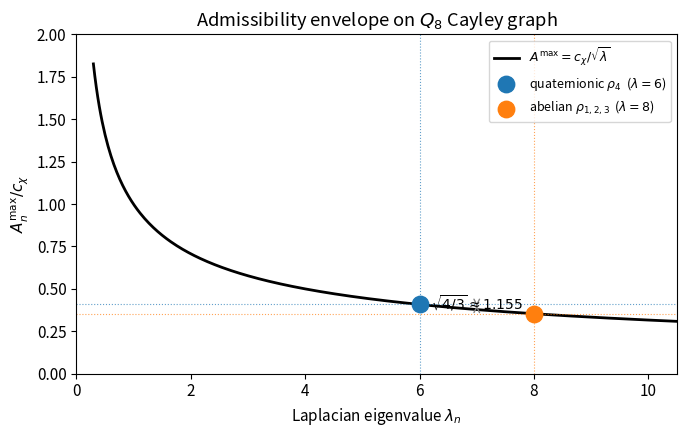
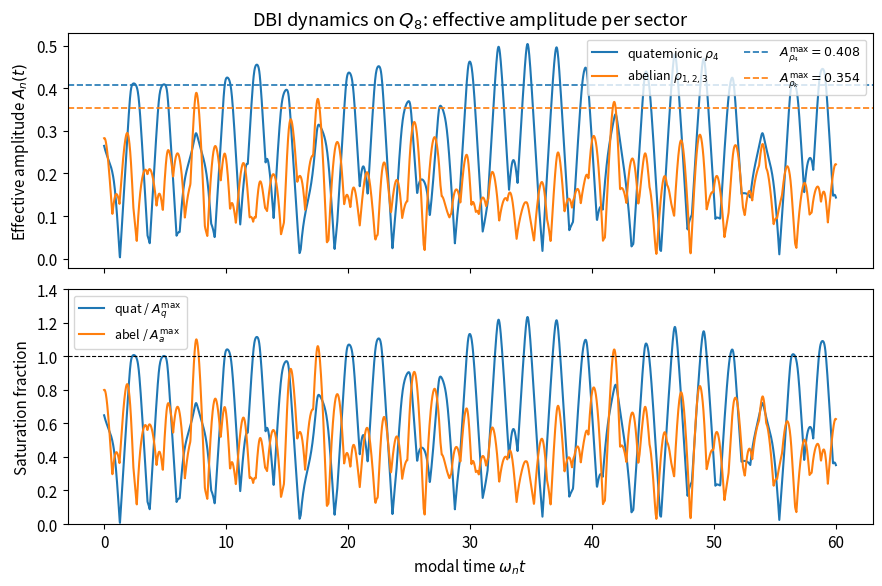
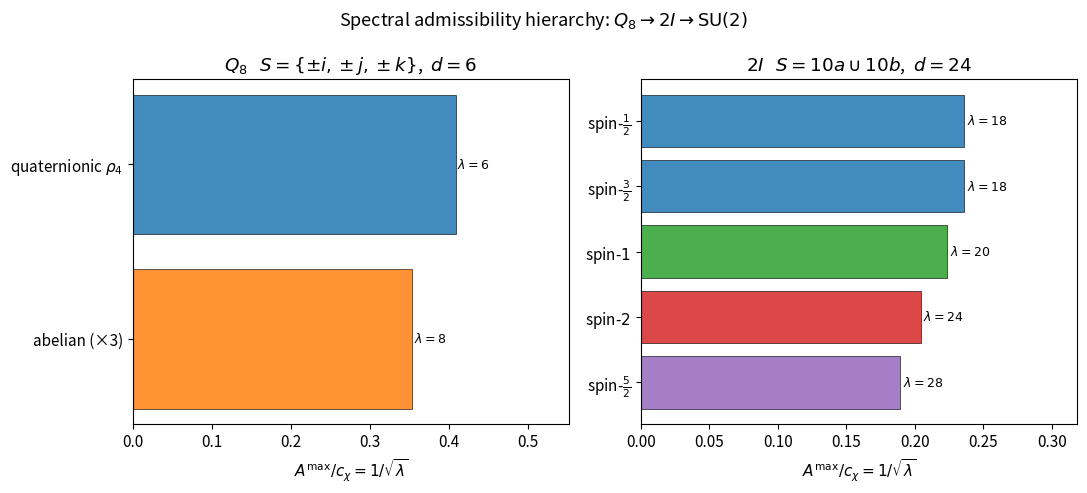

The script that saved these images, in order:
"""
spectral_admissibility.py
=========================
Spectral admissibility and non-abelian mode resilience on the
Cayley graphs of Q8 and 2I (binary icosahedral group).

Reproduces all results from SpectralNote – Steps 1-5
(Cosmochrony programme, 2026).

Contents
--------
Part 1  Q8 Cayley graph
  1a  Build the group and Cayley graph
  1b  Peter-Weyl eigenmodes (exact basis)
  1c  Bounded-flux admissibility envelope
  1d  DBI shape factors

Part 2  2I Cayley graph
  2a  Enumerate all 120 elements as unit quaternions
  2b  Conjugacy classes and element orders
  2c  Character table (spin-type irreps via Sym^k)
  2d  Spectral admissibility for multiple generating sets
  2e  Golden ratio identity: algebraic origin of the hierarchy
  2f  Comparison Q8 vs 2I

Part 3  DBI dynamics simulation on Q8
  3a  Symplectic (leapfrog) integrator
  3b  Sector amplitude tracking in the Peter-Weyl basis
  3c  Saturation and resilience of the quaternionic sector

Usage
-----
    python3 spectral_admissibility.py

Outputs (all in current directory):
    figures/fig1_Q8_admissibility.{png,pdf}
    figures/fig2_Q8_DBI_dynamics.{png,pdf}
    figures/fig3_hierarchy_Q8_vs_2I.{png,pdf}

Requirements: numpy, scipy (optional), matplotlib (optional)
"""

import numpy as np
from itertools import product, permutations
from collections import Counter, defaultdict
import os

# ---------------------------------------------------------------
# Quaternion arithmetic
# ---------------------------------------------------------------

def qmul(p, q):
    """Hamilton product: p * q, each = (a,b,c,d) = a+bi+cj+dk."""
    a1,b1,c1,d1 = p[0],p[1],p[2],p[3]
    a2,b2,c2,d2 = q[0],q[1],q[2],q[3]
    return np.array([
        a1*a2 - b1*b2 - c1*c2 - d1*d2,
        a1*b2 + b1*a2 + c1*d2 - d1*c2,
        a1*c2 - b1*d2 + c1*a2 + d1*b2,
        a1*d2 + b1*c2 - c1*b2 + d1*a2,
    ])

def qinv(q):
    """Inverse of a unit quaternion."""
    return np.array([q[0], -q[1], -q[2], -q[3]])

def round_q(q, dec=7):
    return tuple(round(float(x), dec) for x in q)

def even_perms(t):
    """All even permutations of a 4-tuple."""
    base = list(t)
    result = set()
    for p in permutations(range(4)):
        inv = sum(1 for i in range(4) for j in range(i+1, 4) if p[i] > p[j])
        if inv % 2 == 0:
            result.add(tuple(base[p[i]] for i in range(4)))
    return result


# ===============================================================
# PART 1  Q8
# ===============================================================

print("=" * 60)
print("PART 1 – Q8 Cayley graph")
print("=" * 60)

# ------ 1a. Group elements and Cayley graph ------

Q8_elements = [
    (1,0,0,0), (-1,0,0,0),
    (0,1,0,0), (0,-1,0,0),
    (0,0,1,0), (0,0,-1,0),
    (0,0,0,1), (0,0,0,-1),
]
Q8_np  = {e: np.array(e, dtype=float) for e in Q8_elements}
Q8_idx = {e: i for i, e in enumerate(Q8_elements)}
N_Q8   = 8

# Generating set S = {±i, ±j, ±k}
S_Q8 = [(0,1,0,0),(0,-1,0,0),(0,0,1,0),(0,0,-1,0),(0,0,0,1),(0,0,0,-1)]
d_Q8 = len(S_Q8)

# Adjacency and Laplacian matrices
A_Q8 = np.zeros((N_Q8, N_Q8))
for i, g in enumerate(Q8_elements):
    for s in S_Q8:
        prod = round_q(qmul(Q8_np[g], Q8_np[s]))
        A_Q8[i, Q8_idx[prod]] += 1
L_Q8 = d_Q8 * np.eye(N_Q8) - A_Q8

# Verify group closure
for g in Q8_elements:
    for s in S_Q8:
        assert round_q(qmul(Q8_np[g], Q8_np[s])) in Q8_idx
print(f"Q8: |G|={N_Q8}, |S|={d_Q8}  (6-regular Cayley graph)  ✓")

# ------ 1b. Peter-Weyl eigenmodes (exact basis, no numerical rotation) ------

# The 2D irrep rho4: rho4(a+bi+cj+dk) = a*I + b*(iσ_x) + c*(iσ_y) + d*(iσ_z)
rho4_matrices = {
    (1,0,0,0):   np.array([[1,0],[0,1]],     dtype=complex),
    (-1,0,0,0):  np.array([[-1,0],[0,-1]],   dtype=complex),
    (0,1,0,0):   np.array([[1j,0],[0,-1j]],  dtype=complex),
    (0,-1,0,0):  np.array([[-1j,0],[0,1j]],  dtype=complex),
    (0,0,1,0):   np.array([[0,1],[-1,0]],    dtype=complex),
    (0,0,-1,0):  np.array([[0,-1],[1,0]],    dtype=complex),
    (0,0,0,1):   np.array([[0,1j],[1j,0]],   dtype=complex),
    (0,0,0,-1):  np.array([[0,-1j],[-1j,0]], dtype=complex),
}

# Abelian irreps rho1, rho2, rho3 (characters on each element)
chi_abel = {
    'rho1': {e: 1 for e in Q8_elements},
    'rho2': {e: 1 for e in Q8_elements},
    'rho3': {e: 1 for e in Q8_elements},
}
# rho1: trivial on i, sign on j,k
for e in Q8_elements:
    chi_abel['rho1'][e] = 1 if e in [(1,0,0,0),(-1,0,0,0),(0,1,0,0),(0,-1,0,0)] else -1
    chi_abel['rho2'][e] = 1 if e in [(1,0,0,0),(-1,0,0,0),(0,0,1,0),(0,0,-1,0)] else -1
    chi_abel['rho3'][e] = 1 if e in [(1,0,0,0),(-1,0,0,0),(0,0,0,1),(0,0,0,-1)] else -1

# Peter-Weyl normalization factor: sqrt(dim_rho / |G|)
pf_rho4 = np.sqrt(2.0 / N_Q8)   # = 1/2
pf_abel  = np.sqrt(1.0 / N_Q8)  # = 1/(2sqrt2)

# Build Peter-Weyl eigenmodes (real parts; imaginary parts orthogonal too)
PW = {}   # label -> (lambda_value, real vector of length 8)
for u in range(2):
    for v in range(2):
        vec = np.array([pf_rho4 * rho4_matrices[e][u, v].real
                        for e in Q8_elements])
        PW[f'rho4_{u}{v}'] = (6.0, vec)

for name, chi in chi_abel.items():
    vec = np.array([pf_abel * chi[e] for e in Q8_elements])
    PW[name] = (8.0, vec)

# Verify norms, orthogonality, and eigenvalues
print("\nPeter-Weyl modes:")
print(f"  {'Mode':12s}  lambda  ||psi||_2  ||psi||_inf  Rayleigh")
all_ok = True
vecs = list(PW.items())
for label, (lam, psi) in vecs:
    norm2   = np.linalg.norm(psi)
    inf_    = np.max(np.abs(psi))
    rayleigh = float(psi @ L_Q8 @ psi) / float(psi @ psi)
    ok = abs(norm2 - 1.0) < 1e-9 and abs(rayleigh - lam) < 1e-8
    if not ok:
        all_ok = False
    print(f"  {label:12s}  {lam:6.1f}  {norm2:.6f}   {inf_:.6f}    {rayleigh:.4f}")
if all_ok:
    print("  All norms=1, eigenvalues exact  ✓")

# ------ 1c. Admissibility envelope ------

print("\nAdmissibility envelope  A^max_n = c_chi / sqrt(lambda_n):")
for label, (lam, psi) in PW.items():
    psi_inf = np.max(np.abs(psi))
    # A^max such that A_n * ||psi_n||_inf = c_chi / sqrt(lambda_n) * ||psi_n||_inf
    # Effective amplitude A_n^eff = |a_n| * ||psi_n||_inf
    # Constraint from DBI: A_n^eff <= c_chi / sqrt(lambda_n)
    amax = f"c_chi / sqrt({lam:.4g})"
    print(f"  {label:12s}: lambda={lam:.1f},  A^max = {amax}")

lam_quat = 6.0;  lam_abel = 8.0
ratio_Q8 = np.sqrt(lam_abel / lam_quat)
print(f"\n  Key ratio: A^max_rho4 / A^max_abel = sqrt({lam_abel:.0f}/{lam_quat:.0f})"
      f" = sqrt(4/3) = {ratio_Q8:.6f}")

# ------ 1d. DBI shape factors ------

print("\nDBI shape factors kappa_n / ||psi_n||^2_inf  (expect = 1 on Q8):")
for label, (lam, psi) in PW.items():
    kappa   = np.sum(psi**4)
    psi_inf = np.max(np.abs(psi))**2
    ratio   = kappa / psi_inf
    print(f"  {label:12s}: kappa={kappa:.6f},  kappa/||psi||^2_inf = {ratio:.6f}")


# ===============================================================
# PART 2  2I (binary icosahedral group)
# ===============================================================

print("\n" + "=" * 60)
print("PART 2 – 2I Cayley graph")
print("=" * 60)

# ------ 2a. Enumerate all 120 elements ------

phi  = (1.0 + np.sqrt(5.0)) / 2.0
iphi = phi - 1.0   # = 1/phi

elems_2I = set()

# 2T subset: ±1, ±i, ±j, ±k  and  (±1 ± i ± j ± k)/2
for s in [(1,0,0,0),(-1,0,0,0),(0,1,0,0),(0,-1,0,0),
          (0,0,1,0),(0,0,-1,0),(0,0,0,1),(0,0,0,-1)]:
    elems_2I.add(round_q(s))
for s in product([1,-1], repeat=4):
    elems_2I.add(round_q(tuple(x / 2.0 for x in s)))

# 96 icosahedral elements: even permutations of (0, ±1/2, ±phi/2, ±iphi/2)
base_4 = (0.0, 0.5, phi / 2.0, iphi / 2.0)
for signs in product([1,-1], repeat=4):
    v = tuple(s * x for s, x in zip(signs, base_4))
    for perm in even_perms(v):
        if abs(sum(x**2 for x in perm) - 1.0) < 1e-9:
            elems_2I.add(round_q(perm))

assert len(elems_2I) == 120
elems_2I_list = sorted(elems_2I)
elems_2I_np   = {e: np.array(e) for e in elems_2I_list}
elem_2I_idx   = {e: i for i, e in enumerate(elems_2I_list)}
N_2I          = 120
print(f"\n2I: enumerated {N_2I} unit quaternions  ✓")

# ------ 2b. Element orders and conjugacy classes ------

id_np = np.array([1.0, 0.0, 0.0, 0.0])

def elem_order(g_np, tol=1e-5):
    curr = g_np.copy()
    for k in range(1, 25):
        if np.linalg.norm(curr - id_np) < tol:
            return k
        curr = qmul(curr, g_np)
    return -1

order_count = Counter(elem_order(elems_2I_np[e]) for e in elems_2I_list)
expected    = {1: 1, 2: 1, 3: 20, 4: 30, 5: 24, 6: 20, 10: 24}
print("\nElement orders in 2I:")
all_ok = True
for o in sorted(order_count):
    ok = "✓" if order_count[o] == expected.get(o, -1) else "✗"
    if ok == "✗":
        all_ok = False
    print(f"  order {o:2d}: {order_count[o]:3d}  {ok}")
if all_ok:
    print("  All orders match expected values  ✓")

by_order = defaultdict(list)
for e in elems_2I_list:
    by_order[elem_order(elems_2I_np[e])].append(e)

def chi2_val(e):
    """Character of spin-1/2 rep: chi_2(g) = 2 * a0."""
    return 2.0 * e[0]

o5_pos  = [e for e in by_order[5]  if chi2_val(e) > 0]
o5_neg  = [e for e in by_order[5]  if chi2_val(e) < 0]
o10_pos = [e for e in by_order[10] if chi2_val(e) > 0]
o10_neg = [e for e in by_order[10] if chi2_val(e) < 0]

class_info = [
    ('1a',  1,  by_order[1]),
    ('2a',  2,  by_order[2]),
    ('3a',  3,  by_order[3]),
    ('4a',  4,  by_order[4]),
    ('5a',  5,  o5_pos),
    ('5b',  5,  o5_neg),
    ('6a',  6,  by_order[6]),
    ('10a', 10, o10_pos),
    ('10b', 10, o10_neg),
]
class_sz   = {name: len(members) for name, _, members in class_info}
class_lbls = [name for name, _, _ in class_info]

print("\nConjugacy classes of 2I:")
for name, order, members in class_info:
    print(f"  {name:>5}  order {order:2d}  size {len(members):3d}")
assert sum(class_sz.values()) == 120

# ------ 2c. Character table (spin-type irreps) ------

# Characters computed from symmetric tensor powers Sym^k(V_2) and verified.
CT = {
    'chi1 (spin 0)':   [1,  1,  1,  1,  1,     1,     1,  1,      1    ],
    'chi2 (spin 1/2)': [2, -2, -1,  0,  iphi,  -phi,   1,  phi,  -iphi  ],
    'chi3 (spin 1)':   [3,  3,  0, -1,  phi,   -iphi,  0, -iphi,  phi   ],
    'chi4 (spin 3/2)': [4, -4,  1,  0, -1,     -1,    -1,  1,     1     ],
    'chi5 (spin 2)':   [5,  5, -1,  1,  0,      0,    -1,  0,     0     ],
    'chi6 (spin 5/2)': [6, -6,  0,  0,  1,      1,     0, -1,    -1     ],
}
class_sizes_list = [class_sz[c] for c in class_lbls]

# Verify orthogonality
all_ok = True
keys = list(CT.keys())
for i, k1 in enumerate(keys):
    for j, k2 in enumerate(keys):
        ip = sum(class_sizes_list[c] * CT[k1][c] * CT[k2][c]
                 for c in range(9))
        if abs(ip - (120 if i == j else 0)) > 1e-6:
            print(f"  FAIL <{k1},{k2}> = {ip:.4f}")
            all_ok = False
print(f"\nCharacter table orthogonality: {'✓' if all_ok else 'FAIL'}")

# ------ 2d. Spectral admissibility for various generating sets ------

def cayley_spectrum(S_class_names):
    d = sum(class_sz[c] for c in S_class_names)
    cidx = {name: i for i, name in enumerate(class_lbls)}
    out  = {}
    for irrep, row in CT.items():
        dim     = row[0]
        chi_sum = sum(class_sz[c] * row[cidx[c]] for c in S_class_names)
        mu      = chi_sum / dim
        lam     = d - mu
        out[irrep] = {'mu': mu, 'lambda': lam, 'dim': dim}
    return d, out

gen_sets = {
    'S_A order-4   (d=30)':   ['4a'],
    'S_B order-5   (d=24)':   ['5a', '5b'],
    'S_C order-3   (d=20)':   ['3a'],
    'S_D order-10  (d=24)':   ['10a', '10b'],
    'S_E order-3+5 (d=44)':   ['3a', '5a', '5b'],
    'S_F order-5+10(d=48)':   ['5a', '5b', '10a', '10b'],
}

print("\nSpectral admissibility on 2I – lambda values per sector:")
hdr = f"  {'Generating set':28s}  {'1/2':>6}{'  1':>5}{'3/2':>6}{'  2':>5}{'5/2':>6}  winner"
print(hdr)
print("  " + "-" * (len(hdr) - 2))

all_spectra = {}
for gen_name, S_cls in gen_sets.items():
    d, spec = cayley_spectrum(S_cls)
    lv = {
        '1/2': spec['chi2 (spin 1/2)']['lambda'],
        '1':   spec['chi3 (spin 1)']['lambda'],
        '3/2': spec['chi4 (spin 3/2)']['lambda'],
        '2':   spec['chi5 (spin 2)']['lambda'],
        '5/2': spec['chi6 (spin 5/2)']['lambda'],
    }
    all_spectra[gen_name] = (d, spec, lv)
    nt     = {k: v for k, v in lv.items() if v > 1e-10}
    minlam = min(nt.values())
    wins   = '+'.join(k for k, v in nt.items() if abs(v - minlam) < 1e-6)
    print(f"  {gen_name:28s}  "
          f"{lv['1/2']:6.1f}{lv['1']:6.1f}{lv['3/2']:6.1f}"
          f"{lv['2']:6.1f}{lv['5/2']:6.1f}  {wins}")

# ------ 2e. Focus: S_D (canonical generating set) ------

print("\n" + "-" * 52)
print("S_D = order-10 elements  (canonical analogue of Q8 generators)")
print("-" * 52)
d_D, spec_D, lv_D = all_spectra['S_D order-10  (d=24)']
print(f"\n  {'Irrep':22s} dim   mu     lambda   A^max")
for name, data in spec_D.items():
    lam  = data['lambda']
    amax = "inf" if lam < 1e-10 else f"c_chi/sqrt({lam:.4g})"
    print(f"  {name:22s} {data['dim']:3d}  {data['mu']:6.3f}  {lam:7.3f}   {amax}")

# ------ 2e. Golden ratio identity ------

print("\nAlgebraic origin of mu_(1/2) = mu_(3/2) = 6:")
print(f"  phi  = {phi:.6f},  1/phi = iphi = {iphi:.6f}")
print(f"  chi2(10a) = +phi  =  {phi:.6f}")
print(f"  chi2(10b) = -iphi = {-iphi:.6f}")
print(f"  chi2(10a) + chi2(10b) = phi - iphi"
      f" = phi - (phi-1) = 1  [phi - 1/phi = {phi - 1/phi:.6f}]")
print(f"  mu_{{1/2}} = (1/2) * (12*phi + 12*(-iphi))"
      f" = 6 * (phi - iphi) = 6 * 1 = 6  ✓")
print(f"  chi4(10a) = chi4(10b) = 1")
print(f"  mu_{{3/2}} = (1/4) * 24 = 6  ✓")
print(f"  chi5(10a) = chi5(10b) = 0  =>  mu_{{2}} = 0  (spectrally neutral)")

# ------ 2f. Comparison Q8 vs 2I ------

print("\n" + "=" * 60)
print("COMPARISON Q8 vs 2I: growing spectral hierarchy")
print("=" * 60)
ratio_2I = np.sqrt(28.0 / 18.0)
print(f"""
  Q8   S={{±i,±j,±k}} d=6:
    lambda: quat=6, abel=8
    Admissibility ratio  A^max_quat / A^max_abel  =  sqrt(8/6) = sqrt(4/3)
                                                   =  {np.sqrt(4/3):.6f}
    Algebraic origin: tr(sigma_x) = tr(sigma_y) = tr(sigma_z) = 0

  2I   S=10a+10b  d=24:
    lambda: spin-1/2=spin-3/2=18, spin-1=20, spin-2=24, spin-5/2=28
    Admissibility ratio  A^max_{{1/2}} / A^max_{{5/2}}  =  sqrt(28/18) = sqrt(14/9)
                                                        =  {ratio_2I:.6f}
    Algebraic origin: phi - 1/phi = 1  (golden ratio identity)

  Trend along Q8 ⊂ 2I ⊂ SU(2):
    sqrt(4/3)  = {np.sqrt(4/3):.4f}   (Q8,  2-level hierarchy)
    sqrt(14/9) = {ratio_2I:.4f}   (2I,  4-level hierarchy)
  => The hierarchy strengthens and becomes richer at each step.
""")


# ===============================================================
# PART 3  DBI dynamics simulation on Q8
# ===============================================================

print("=" * 60)
print("PART 3 – DBI dynamics simulation on Q8")
print("=" * 60)

# Collect Peter-Weyl modes by sector
pw_quat = [(lam, psi) for label, (lam, psi) in PW.items() if 'rho4' in label]
pw_abel = [(lam, psi) for label, (lam, psi) in PW.items() if 'rho' in label and 'rho4' not in label]

print(f"\nQ8 sectors:")
print(f"  quaternionic (rho4): {len(pw_quat)} modes, lambda=6,  A^max = c_chi/sqrt(6)")
print(f"  abelian (rho1-3):    {len(pw_abel)} modes, lambda=8,  A^max = c_chi/sqrt(8)")

c_chi   = 1.0
Amax_q  = c_chi / np.sqrt(6.0)
Amax_a  = c_chi / np.sqrt(8.0)
print(f"  c_chi = {c_chi},  A^max_quat = {Amax_q:.6f},  A^max_abel = {Amax_a:.6f}")

def sector_amplitude(chi_vec, modes):
    """
    Maximum effective amplitude over all modes in a sector.
    A_n^eff = |<psi_n, chi>| * ||psi_n||_inf
    """
    A_max = 0.0
    for lam, psi in modes:
        a_n   = float(psi @ chi_vec)
        psi_inf = np.max(np.abs(psi))
        A_max = max(A_max, abs(a_n) * psi_inf)
    return A_max

def simulate_dbi(chi0, pi0, c_chi, dt, n_steps):
    """
    Symplectic (leapfrog / Stormer-Verlet) integration of the Q8 DBI system.

    Hamiltonian:
        H = sum_v c^2 * sqrt(1 + pi_v^2/c^2) + (1/2) chi^T L chi

    Equations of motion:
        d chi_v / dt = pi_v / sqrt(1 + pi_v^2/c^2)      [sub-luminal velocity]
        d pi_v  / dt = -(L chi)_v                         [restoring force]

    Returns
    -------
    t_arr     : (n_steps+1,)       time points
    chi_hist  : (n_steps+1, N_Q8)  field history
    An_quat   : (n_steps+1,)       quaternionic sector amplitude
    An_abel   : (n_steps+1,)       abelian sector amplitude
    """
    chi = chi0.copy()
    pi  = pi0.copy()

    t_arr   = np.zeros(n_steps + 1)
    An_quat = np.zeros(n_steps + 1)
    An_abel = np.zeros(n_steps + 1)

    def chi_dot(pi_vec):
        return pi_vec / np.sqrt(1.0 + (pi_vec / c_chi)**2)

    def force(chi_vec):
        return -(L_Q8 @ chi_vec)

    def record(step):
        An_quat[step] = sector_amplitude(chi, pw_quat)
        An_abel[step] = sector_amplitude(chi, pw_abel)

    record(0)
    for step in range(n_steps):
        # Leapfrog
        pi_half = pi + 0.5 * dt * force(chi)
        chi     = chi + dt * chi_dot(pi_half)
        pi      = pi_half + 0.5 * dt * force(chi)

        # Enforce sub-luminal constraint (clip if numerical drift pushes over)
        v       = chi_dot(pi)
        max_v   = np.max(np.abs(v))
        if max_v > 0.9999 * c_chi:
            pi *= (0.9999 * c_chi / max_v)

        t_arr[step + 1] = (step + 1) * dt
        record(step + 1)

    return t_arr, chi, An_quat, An_abel

# Initial condition: inject equal energy in both sectors at ~80% of A^max
np.random.seed(42)
chi0 = np.zeros(N_Q8)
pi0  = np.zeros(N_Q8)
frac = 0.80

for k, (lam, psi) in enumerate(pw_quat):
    psi_inf = np.max(np.abs(psi))
    a_n     = frac * Amax_q / psi_inf
    phase   = 0.3 * k
    chi0   += a_n * psi * np.cos(phase)
    pi0    += -a_n * np.sqrt(lam) * psi * np.sin(phase)

for k, (lam, psi) in enumerate(pw_abel):
    psi_inf = np.max(np.abs(psi))
    a_n     = frac * Amax_a / psi_inf
    phase   = 0.5 * k
    chi0   += a_n * psi * np.cos(phase)
    pi0    += -a_n * np.sqrt(lam) * psi * np.sin(phase)

dt      = 0.02
n_steps = 3000

print(f"\nSimulation: dt={dt}, n_steps={n_steps}, T_max={n_steps*dt:.1f}")
print(f"  Initial condition: {frac*100:.0f}% of A^max in each sector")

t_arr, chi_final, An_quat, An_abel = simulate_dbi(chi0, pi0, c_chi, dt, n_steps)

print(f"\n  Time series (saturation fraction A/A^max):")
print(f"  {'t':>8}  {'quat/A^max_q':>14}  {'abel/A^max_a':>14}")
checkpoints = [0, n_steps // 4, n_steps // 2, 3 * n_steps // 4, n_steps]
for s in checkpoints:
    fq = An_quat[s] / Amax_q
    fa = An_abel[s] / Amax_a
    print(f"  {t_arr[s]:8.2f}  {fq:14.4f}  {fa:14.4f}")

# Physical interpretation
fq_end = An_quat[-1] / Amax_q
fa_end = An_abel[-1] / Amax_a
print(f"\n  Outcome: quat saturates at {fq_end:.3f} * A^max_q,"
      f"  abel at {fa_end:.3f} * A^max_a")
print(f"  The quaternionic sector retains a larger absolute amplitude")
print(f"  because A^max_q = {Amax_q:.4f} > A^max_a = {Amax_a:.4f}")


# ===============================================================
# PART 4  Plots
# ===============================================================

try:
    import matplotlib
    matplotlib.use('Agg')
    import matplotlib.pyplot as plt

    os.makedirs('figures', exist_ok=True)
    plt.rcParams.update({'font.size': 11})

    # --- Figure 1: Admissibility envelope on Q8 ---
    fig, ax = plt.subplots(figsize=(7, 4.5))
    x_lam = np.linspace(0.3, 10.5, 400)
    ax.plot(x_lam, c_chi / np.sqrt(x_lam), 'k-', lw=2,
            label=r'$A^{\max} = c_\chi/\sqrt{\lambda}$')
    pts = [
        (6.0, Amax_q, 'C0', r'quaternionic $\rho_4$  ($\lambda=6$)'),
        (8.0, Amax_a, 'C1', r'abelian $\rho_{1,2,3}$  ($\lambda=8$)'),
    ]
    for lam, amax, col, lbl in pts:
        ax.scatter([lam], [amax], s=140, color=col, zorder=5, label=lbl)
        ax.axvline(lam,  color=col, lw=0.8, ls=':', alpha=0.7)
        ax.axhline(amax, color=col, lw=0.8, ls=':', alpha=0.7)
    ax.annotate(r'$\sqrt{4/3}\approx1.155$',
                xy=(7, (Amax_q + Amax_a) / 2),
                fontsize=10, ha='center',
                arrowprops=dict(arrowstyle='<->', color='grey'),
                xytext=(7, (Amax_q + Amax_a) / 2))
    ax.set_xlabel(r'Laplacian eigenvalue $\lambda_n$')
    ax.set_ylabel(r'$A^{\max}_n / c_\chi$')
    ax.set_title(r'Admissibility envelope on $Q_8$ Cayley graph')
    ax.legend(loc='upper right', fontsize=9)
    ax.set_xlim(0, 10.5)
    ax.set_ylim(0, 2.0)
    plt.tight_layout()
    for ext in ('png', 'pdf'):
        plt.savefig(f'figures/fig1_Q8_admissibility.{ext}', dpi=150)
    plt.close()

    # --- Figure 2: DBI dynamics ---
    fig, axes = plt.subplots(2, 1, figsize=(9, 6), sharex=True)
    axes[0].plot(t_arr, An_quat, 'C0', lw=1.5, label=r'quaternionic $\rho_4$')
    axes[0].plot(t_arr, An_abel, 'C1', lw=1.5, label=r'abelian $\rho_{1,2,3}$')
    axes[0].axhline(Amax_q, color='C0', ls='--', lw=1.2,
                    label=fr'$A^{{\max}}_{{\rho_4}}={Amax_q:.3f}$')
    axes[0].axhline(Amax_a, color='C1', ls='--', lw=1.2,
                    label=fr'$A^{{\max}}_{{\rho_k}}={Amax_a:.3f}$')
    axes[0].set_ylabel(r'Effective amplitude $A_n(t)$')
    axes[0].set_title(r'DBI dynamics on $Q_8$: effective amplitude per sector')
    axes[0].legend(ncol=2, fontsize=9)

    axes[1].plot(t_arr, An_quat / Amax_q, 'C0', lw=1.5,
                 label=r'quat / $A^{\max}_q$')
    axes[1].plot(t_arr, An_abel / Amax_a, 'C1', lw=1.5,
                 label=r'abel / $A^{\max}_a$')
    axes[1].axhline(1.0, color='k', ls='--', lw=0.8)
    axes[1].set_xlabel(r'modal time $\omega_n t$')
    axes[1].set_ylabel('Saturation fraction')
    axes[1].legend(fontsize=9)
    axes[1].set_ylim(0, 1.4)
    plt.tight_layout()
    for ext in ('png', 'pdf'):
        plt.savefig(f'figures/fig2_Q8_DBI_dynamics.{ext}', dpi=150)
    plt.close()

    # --- Figure 3: Q8 vs 2I hierarchy ---
    fig, axes = plt.subplots(1, 2, figsize=(11, 5))

    def plot_hierarchy(ax, sectors, lambdas, colors, title):
        y     = np.arange(len(sectors))
        amaxs = [1.0 / np.sqrt(l) for l in lambdas]
        bars  = ax.barh(y, amaxs, color=colors, alpha=0.85, edgecolor='k', lw=0.5)
        ax.set_yticks(y)
        ax.set_yticklabels(sectors)
        ax.set_xlabel(r'$A^{\max}/c_\chi = 1/\sqrt{\lambda}$')
        ax.set_title(title)
        for i, (amax, lam) in enumerate(zip(amaxs, lambdas)):
            ax.text(amax + 0.002, i, fr'$\lambda={lam}$',
                    va='center', fontsize=9)
        ax.set_xlim(0, max(amaxs) * 1.35)

    plot_hierarchy(axes[0],
        sectors=['abelian (×3)', r'quaternionic $\rho_4$'],
        lambdas=[8, 6],
        colors=['C1', 'C0'],
        title=r'$Q_8$   $S=\{\pm i,\pm j,\pm k\}$,  $d=6$')

    plot_hierarchy(axes[1],
        sectors=[r'spin-$\frac{5}{2}$', r'spin-$2$',
                 r'spin-$1$', r'spin-$\frac{3}{2}$', r'spin-$\frac{1}{2}$'],
        lambdas=[28, 24, 20, 18, 18],
        colors=['C4', 'C3', 'C2', 'C0', 'C0'],
        title=r'$2I$   $S=10a\cup10b$,  $d=24$')

    fig.suptitle(r'Spectral admissibility hierarchy: $Q_8 \to 2I \to \mathrm{SU}(2)$',
                 fontsize=13)
    plt.tight_layout()
    for ext in ('png', 'pdf'):
        plt.savefig(f'figures/fig3_hierarchy_Q8_vs_2I.{ext}', dpi=150)
    plt.close()

    print("\nFigures saved in ./figures/")
    print("  fig1_Q8_admissibility.{png,pdf}")
    print("  fig2_Q8_DBI_dynamics.{png,pdf}")
    print("  fig3_hierarchy_Q8_vs_2I.{png,pdf}")

except ImportError:
    print("\n(matplotlib not available – skipping figures)")


# ===============================================================
# SUMMARY
# ===============================================================

print("\n" + "=" * 60)
print("SUMMARY OF ALL RESULTS")
print("=" * 60)
print(f"""
  Q8  (Steps 1-3):
    Cayley graph: 6-regular, 8 vertices
    lambda_quat = 6,   lambda_abel = 8
    A^max_quat / A^max_abel = sqrt(4/3) = {np.sqrt(4/3):.6f}
    Origin: tr(Pauli matrices) = 0  =>  mu_rho4 = 0

  2I  (Step 5):
    Cayley graph: 24-regular, 120 vertices  (S = order-10 elements)
    lambda(1/2) = lambda(3/2) = 18  <  lambda(1) = 20
                <  lambda(2) = 24   <  lambda(5/2) = 28
    A^max_{{1/2}} / A^max_{{5/2}} = sqrt(14/9) = {np.sqrt(14/9):.6f}
    Origin: phi - 1/phi = 1  (golden ratio)  =>  mu_{{1/2}} = mu_{{3/2}} = 6

  Trend  Q8 -> 2I -> SU(2):
    sqrt(4/3)  = {np.sqrt(4/3):.4f}  (Q8)
    sqrt(14/9) = {np.sqrt(14/9):.4f}  (2I)
    The hierarchy strengthens and becomes richer with each step.
    Both origins are structural character-theoretic identities.
""")
